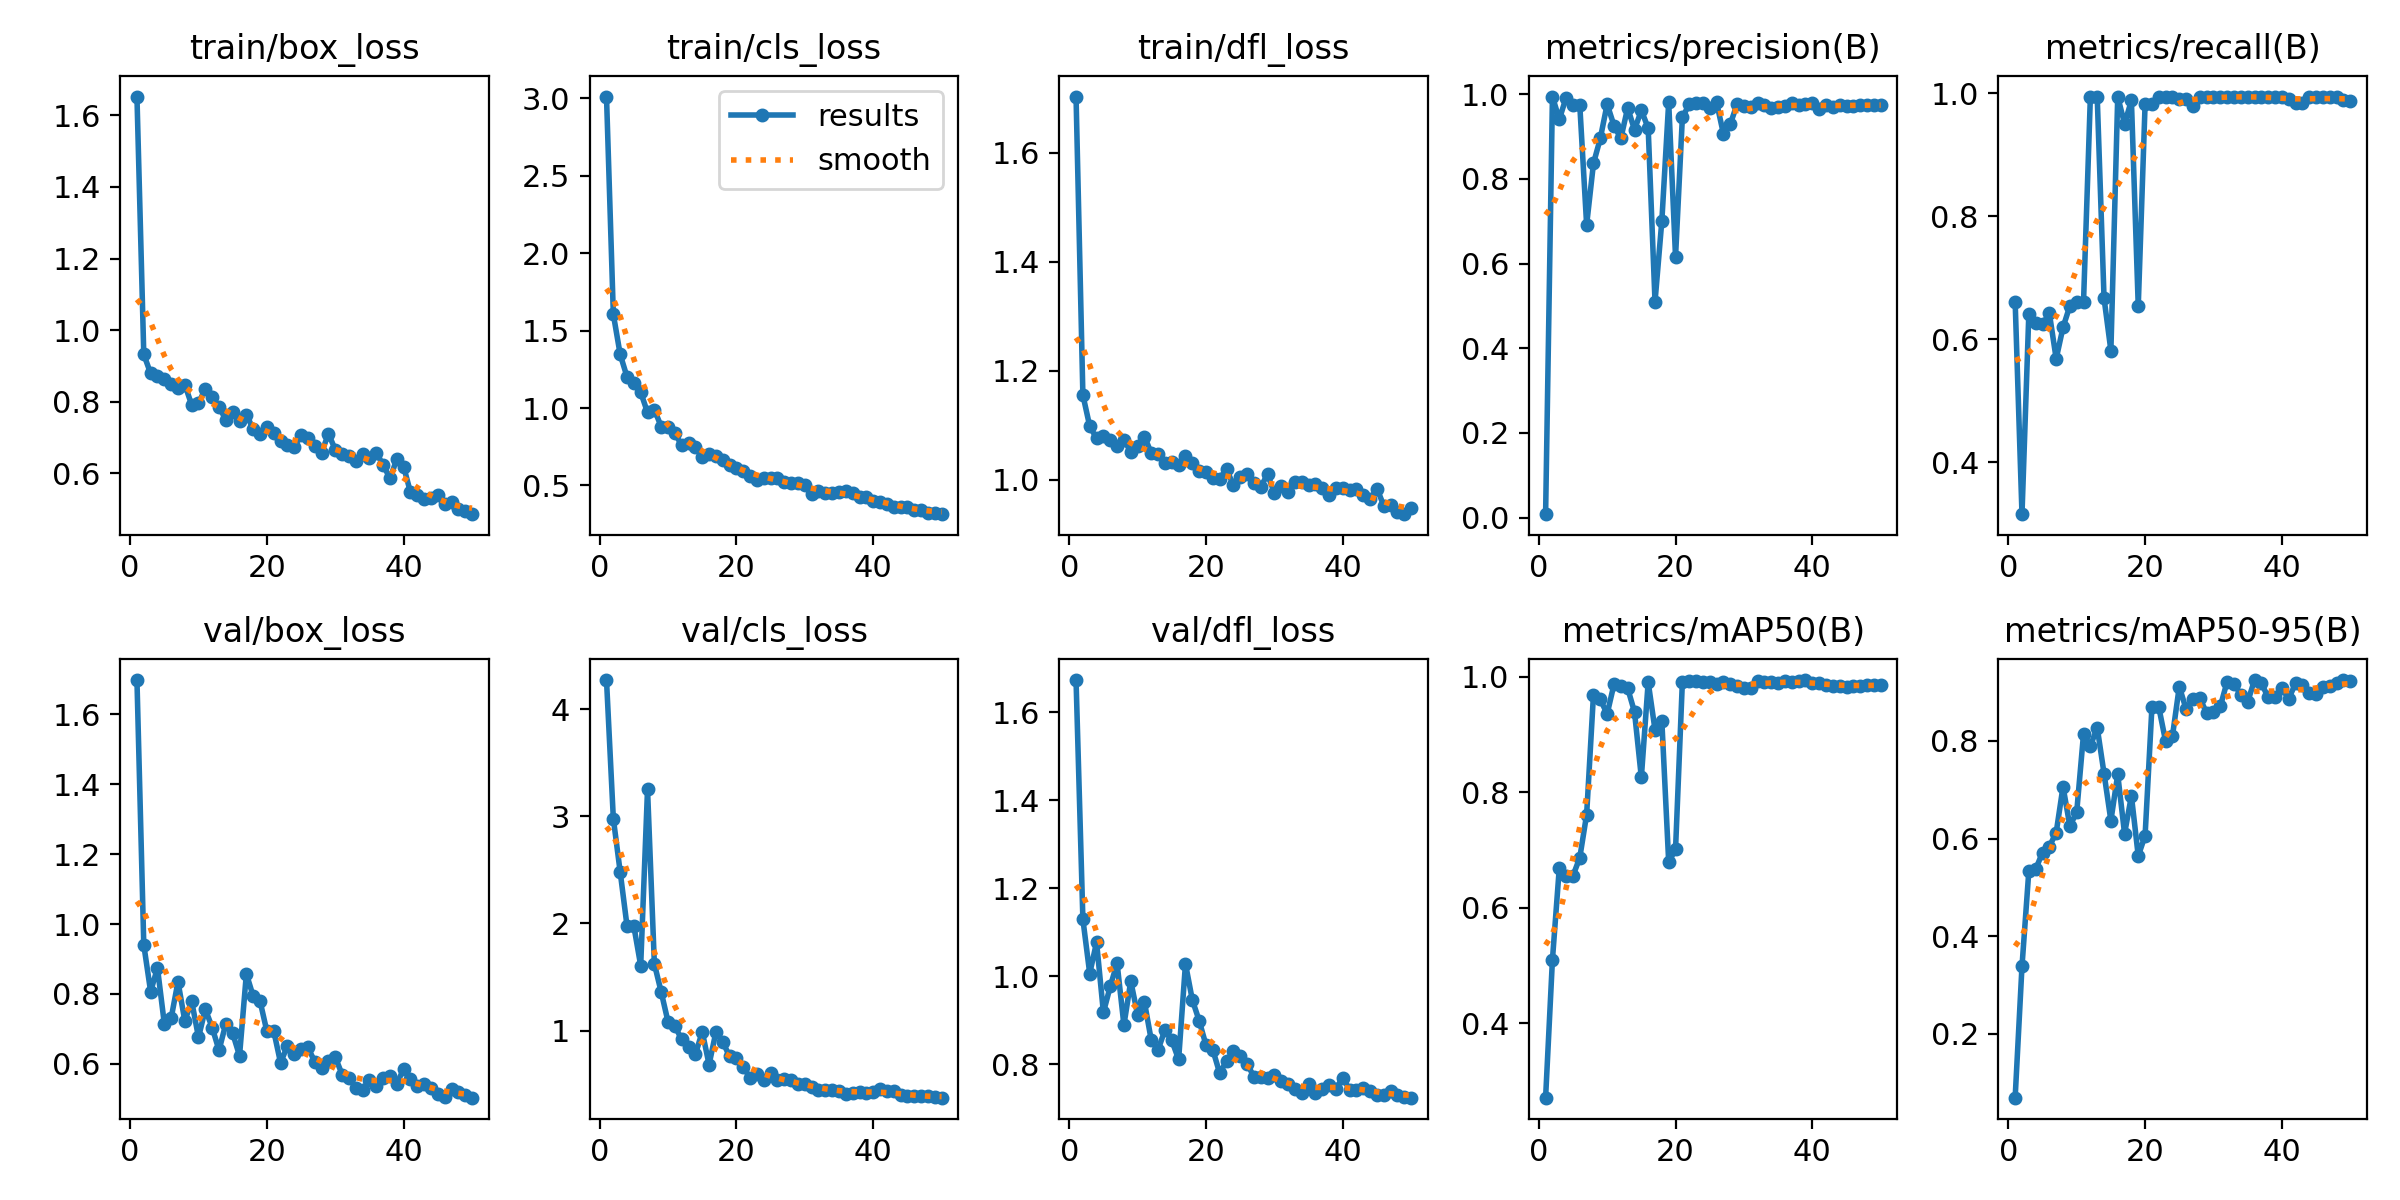

The file beside this chart, header and first rows:
epoch, time, train/box_loss, train/cls_loss, train/dfl_loss, metrics/precision(B), metrics/recall(B), metrics/mAP50(B), metrics/mAP50-95(B), val/box_loss, val/cls_loss, val/dfl_loss, lr/pg0, lr/pg1, lr/pg2
1, 140.3, 1.653, 3.011, 1.703, 0.00813, 0.6612, 0.2711, 0.06951, 1.698, 4.275, 1.674, 0.0002715, 0.0002715, 0.0002715
2, 279.9, 0.9322, 1.605, 1.156, 0.9943, 0.3155, 0.5102, 0.3385, 0.9404, 2.98, 1.13, 0.0005463, 0.0005463, 0.0005463
3, 415.8, 0.8789, 1.346, 1.098, 0.9403, 0.6416, 0.6686, 0.5337, 0.8067, 2.483, 1.006, 0.0008097, 0.0008097, 0.0008097
4, 549, 0.8726, 1.201, 1.076, 0.9918, 0.6265, 0.6556, 0.5374, 0.8743, 1.977, 1.077, 0.001062, 0.001062, 0.001062
5, 691.8, 0.8628, 1.161, 1.081, 0.9734, 0.6242, 0.6555, 0.5714, 0.715, 1.974, 0.9177, 0.001303, 0.001303, 0.001303
6, 821.4, 0.8495, 1.102, 1.074, 0.9738, 0.6425, 0.687, 0.5838, 0.7302, 1.607, 0.9768, 0.001288, 0.001288, 0.001288
7, 958.7, 0.8383, 0.9714, 1.063, 0.6913, 0.5683, 0.7616, 0.6122, 0.8349, 3.254, 1.03, 0.001259, 0.001259, 0.001259
8, 1082, 0.8476, 0.9903, 1.074, 0.8362, 0.6192, 0.9695, 0.7065, 0.7224, 1.622, 0.8891, 0.001231, 0.001231, 0.001231
9, 2862, 0.7913, 0.8799, 1.052, 0.8956, 0.6543, 0.961, 0.6259, 0.7793, 1.36, 0.9889, 0.001203, 0.001203, 0.001203
10, 2974, 0.7956, 0.8789, 1.062, 0.9763, 0.6612, 0.9359, 0.654, 0.6757, 1.081, 0.9128, 0.001174, 0.001174, 0.001174
11, 3067, 0.8363, 0.8359, 1.08, 0.9258, 0.6612, 0.9871, 0.8145, 0.756, 1.038, 0.9413, 0.001146, 0.001146, 0.001146
12, 3174, 0.8131, 0.7602, 1.049, 0.8955, 0.9945, 0.9836, 0.7893, 0.7037, 0.9186, 0.8546, 0.001118, 0.001118, 0.001118
13, 3295, 0.7847, 0.7723, 1.048, 0.9674, 0.9945, 0.9804, 0.8274, 0.6384, 0.8498, 0.8329, 0.001089, 0.001089, 0.001089
14, 3463, 0.7499, 0.749, 1.031, 0.9161, 0.6667, 0.9394, 0.7332, 0.7152, 0.7772, 0.8781, 0.001061, 0.001061, 0.001061
15, 3644, 0.7712, 0.685, 1.032, 0.9618, 0.5816, 0.8259, 0.6369, 0.6869, 0.9882, 0.854, 0.001033, 0.001033, 0.001033
16, 3819, 0.7458, 0.701, 1.028, 0.9199, 0.9945, 0.991, 0.7313, 0.623, 0.6819, 0.8108, 0.001005, 0.001005, 0.001005
17, 3993, 0.7636, 0.6913, 1.045, 0.5096, 0.9506, 0.9084, 0.6101, 0.8573, 0.9864, 1.028, 0.0009763, 0.0009763, 0.0009763
18, 4175, 0.7235, 0.663, 1.031, 0.7014, 0.9884, 0.9229, 0.6875, 0.7933, 0.8927, 0.9465, 0.000948, 0.000948, 0.000948
19, 4280, 0.7084, 0.6322, 1.017, 0.981, 0.6539, 0.6792, 0.5645, 0.7795, 0.7583, 0.899, 0.0009197, 0.0009197, 0.0009197
20, 4384, 0.7301, 0.6103, 1.014, 0.6156, 0.9822, 0.7012, 0.606, 0.6927, 0.7442, 0.8436, 0.0008914, 0.0008914, 0.0008914
21, 4484, 0.7125, 0.595, 1.003, 0.9449, 0.9822, 0.9916, 0.8689, 0.6941, 0.655, 0.8328, 0.0008631, 0.0008631, 0.0008631
22, 4581, 0.6895, 0.5626, 1.003, 0.9762, 0.9945, 0.9927, 0.8696, 0.6026, 0.5601, 0.7798, 0.0008348, 0.0008348, 0.0008348
23, 4685, 0.6783, 0.5373, 1.02, 0.9796, 0.9945, 0.9922, 0.7993, 0.6514, 0.5976, 0.8066, 0.0008065, 0.0008065, 0.0008065
24, 4784, 0.6737, 0.5482, 0.9906, 0.9784, 0.9945, 0.9916, 0.8097, 0.6267, 0.5418, 0.8311, 0.0007782, 0.0007782, 0.0007782
25, 4880, 0.7067, 0.5478, 1.005, 0.9675, 0.9902, 0.9916, 0.9112, 0.6436, 0.5984, 0.8184, 0.0007499, 0.0007499, 0.0007499
26, 4993, 0.699, 0.548, 1.011, 0.9808, 0.9908, 0.9882, 0.8652, 0.6468, 0.5359, 0.8012, 0.0007216, 0.0007216, 0.0007216
27, 5089, 0.6755, 0.5231, 0.9953, 0.9064, 0.9791, 0.992, 0.8853, 0.6057, 0.5515, 0.7718, 0.0006934, 0.0006934, 0.0006934
28, 5194, 0.6578, 0.5132, 0.9874, 0.9287, 0.9945, 0.9877, 0.8877, 0.5891, 0.5359, 0.7711, 0.0006651, 0.0006651, 0.0006651
29, 5303, 0.7104, 0.5185, 1.01, 0.9765, 0.9945, 0.9835, 0.8572, 0.6081, 0.5027, 0.7688, 0.0006368, 0.0006368, 0.0006368
30, 5412, 0.6661, 0.5047, 0.9764, 0.9729, 0.9945, 0.9812, 0.86, 0.619, 0.5021, 0.7763, 0.0006085, 0.0006085, 0.0006085
31, 5513, 0.6527, 0.4456, 0.9894, 0.9703, 0.9945, 0.9811, 0.8706, 0.5692, 0.4713, 0.7613, 0.0005802, 0.0005802, 0.0005802
32, 5615, 0.6475, 0.4673, 0.9785, 0.9792, 0.9945, 0.9933, 0.9215, 0.5594, 0.4481, 0.7544, 0.0005519, 0.0005519, 0.0005519
33, 5716, 0.6345, 0.4518, 0.9961, 0.9746, 0.9945, 0.991, 0.9174, 0.5314, 0.4434, 0.7439, 0.0005236, 0.0005236, 0.0005236
34, 5812, 0.6538, 0.4537, 0.9961, 0.9679, 0.9945, 0.9905, 0.8943, 0.5261, 0.4459, 0.7338, 0.0004953, 0.0004953, 0.0004953
35, 5918, 0.6416, 0.4602, 0.9899, 0.9686, 0.9945, 0.9899, 0.8798, 0.5544, 0.4368, 0.7548, 0.000467, 0.000467, 0.000467
36, 6024, 0.6573, 0.4635, 0.992, 0.9716, 0.9945, 0.9922, 0.9247, 0.5376, 0.4042, 0.7337, 0.0004387, 0.0004387, 0.0004387
37, 6124, 0.6231, 0.4502, 0.9848, 0.9783, 0.9945, 0.9917, 0.918, 0.5585, 0.4175, 0.7438, 0.0004104, 0.0004104, 0.0004104
38, 6235, 0.5857, 0.4228, 0.9727, 0.9738, 0.9945, 0.993, 0.8894, 0.5644, 0.4216, 0.7531, 0.0003821, 0.0003821, 0.0003821
39, 6341, 0.6393, 0.4249, 0.9852, 0.9761, 0.9948, 0.9946, 0.8907, 0.5433, 0.4141, 0.7444, 0.0003538, 0.0003538, 0.0003538
40, 6442, 0.6184, 0.4019, 0.9849, 0.9785, 0.9945, 0.9903, 0.9076, 0.5847, 0.4294, 0.7695, 0.0003255, 0.0003255, 0.0003255
41, 6566, 0.5464, 0.3966, 0.9816, 0.9656, 0.9901, 0.989, 0.8865, 0.5572, 0.455, 0.7417, 0.0002972, 0.0002972, 0.0002972
42, 6680, 0.5396, 0.3837, 0.9835, 0.9747, 0.9841, 0.9855, 0.9178, 0.5368, 0.4307, 0.7417, 0.0002689, 0.0002689, 0.0002689
43, 6787, 0.5287, 0.3643, 0.9721, 0.9701, 0.9847, 0.9845, 0.9139, 0.541, 0.4368, 0.7467, 0.0002406, 0.0002406, 0.0002406
44, 6906, 0.5311, 0.364, 0.9645, 0.9749, 0.9945, 0.984, 0.8985, 0.5293, 0.4004, 0.7389, 0.0002123, 0.0002123, 0.0002123
45, 7030, 0.5391, 0.3603, 0.9844, 0.9732, 0.9944, 0.9827, 0.8967, 0.5146, 0.3872, 0.7311, 0.0001841, 0.0001841, 0.0001841
46, 7148, 0.5148, 0.3428, 0.9527, 0.9728, 0.9933, 0.9846, 0.9109, 0.5037, 0.3846, 0.7308, 0.0001558, 0.0001558, 0.0001558
47, 7254, 0.5193, 0.3448, 0.9535, 0.9736, 0.9936, 0.9849, 0.9123, 0.5263, 0.3846, 0.7393, 0.0001275, 0.0001275, 0.0001275
48, 7367, 0.5, 0.3233, 0.9415, 0.9747, 0.9936, 0.9854, 0.9179, 0.5187, 0.3867, 0.7301, 9.91726e-05, 9.91726e-05, 9.91726e-05
49, 7479, 0.4945, 0.3249, 0.9373, 0.9745, 0.9892, 0.9861, 0.9242, 0.5095, 0.3799, 0.726, 7.08784e-05, 7.08784e-05, 7.08784e-05
50, 7589, 0.4857, 0.3148, 0.9489, 0.9742, 0.9881, 0.9864, 0.9226, 0.5029, 0.3724, 0.7239, 4.25842e-05, 4.25842e-05, 4.25842e-05
